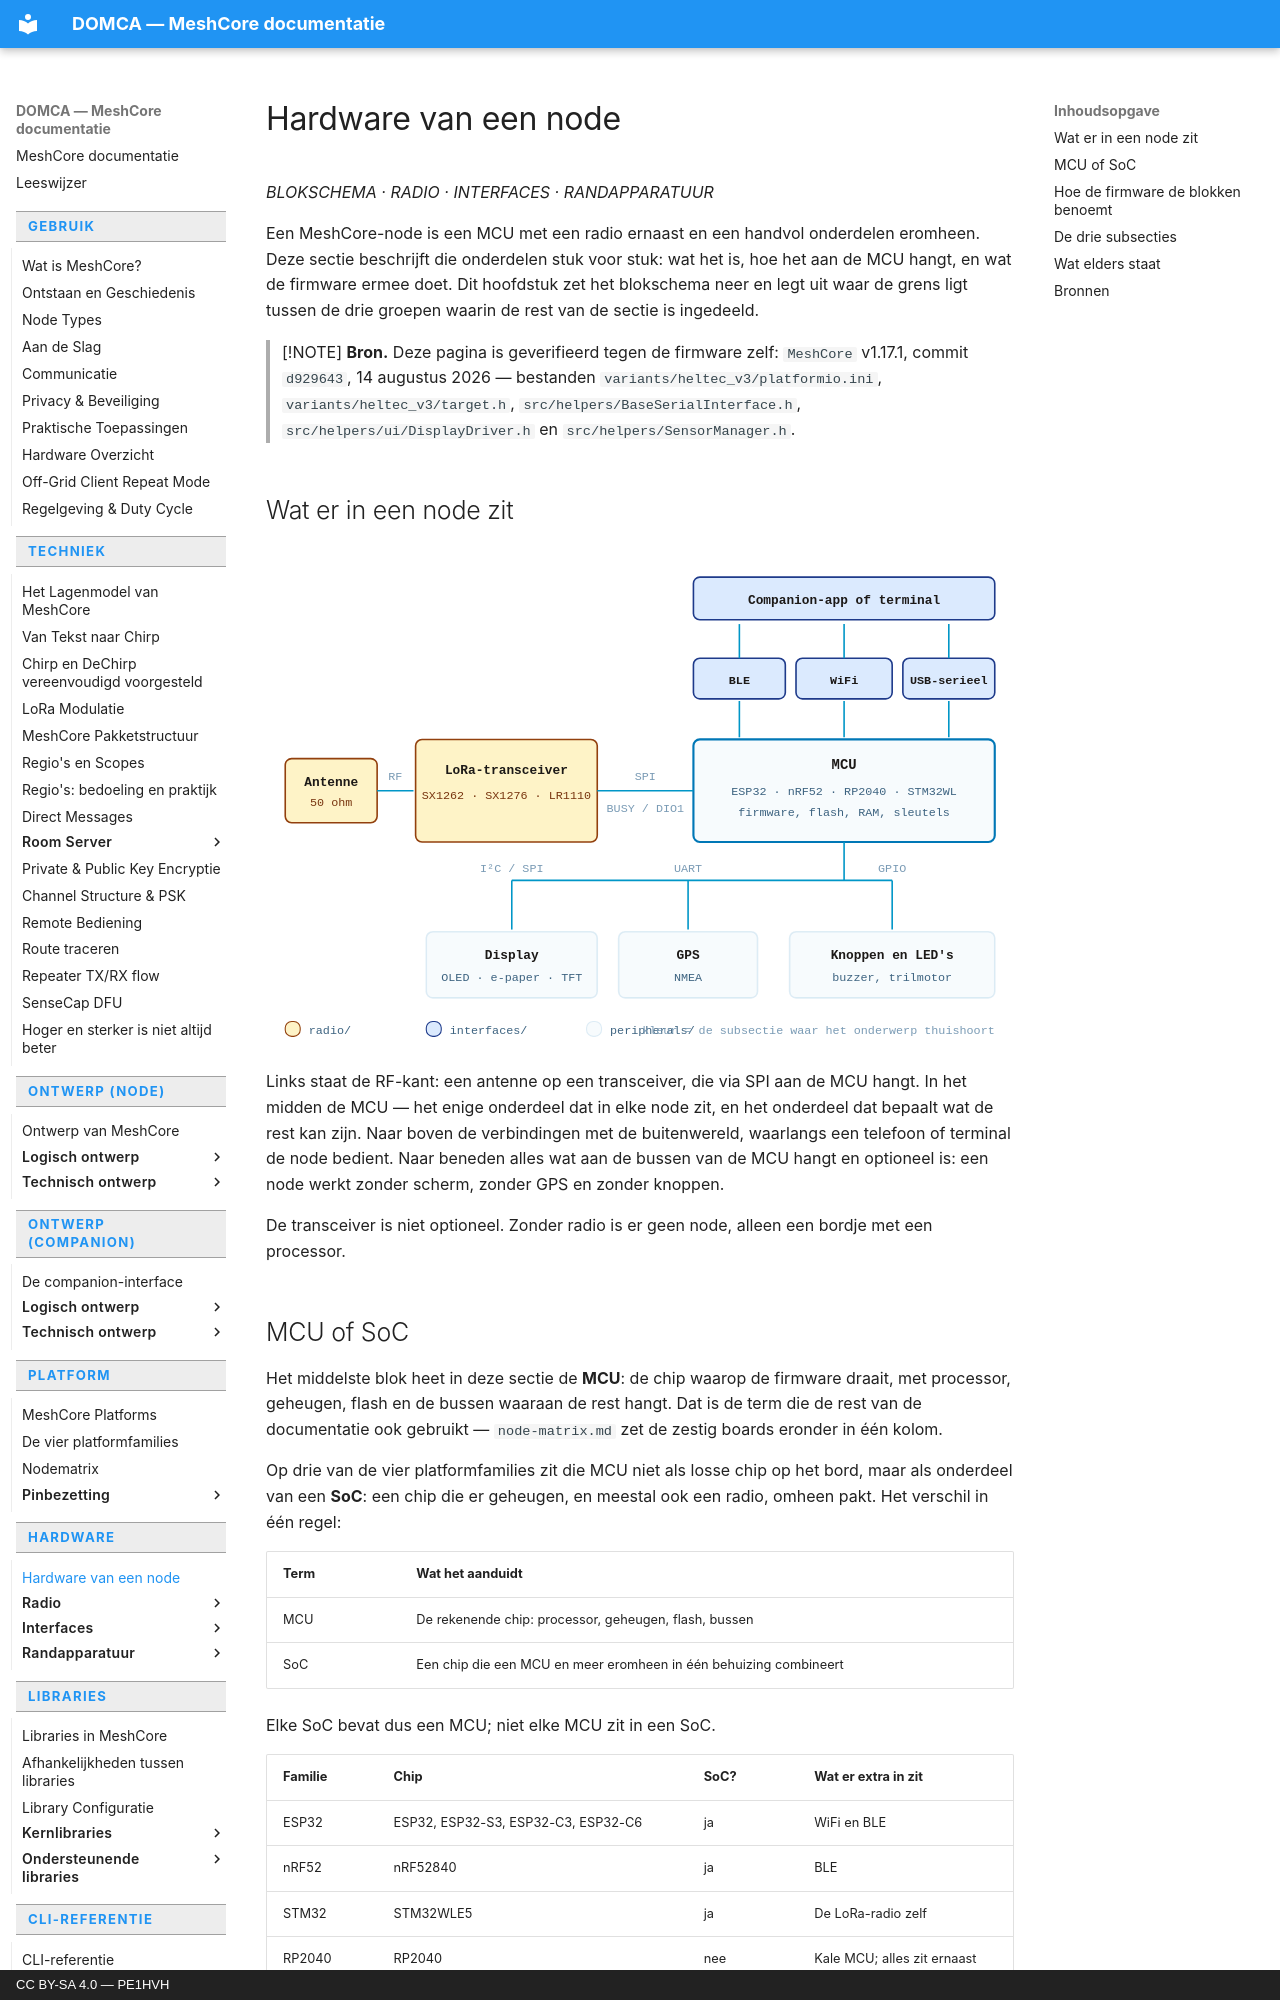

repository: pe1hvh/meshcore-docs · page: nl/hardware/introduction/index.html · generator: mkdocs · copyright: CC BY-SA 4.0 — PE1HVH

# Hardware van een node

*BLOKSCHEMA · RADIO · INTERFACES · RANDAPPARATUUR*

Een MeshCore-node is een MCU met een radio ernaast en een handvol
onderdelen eromheen. Deze sectie beschrijft die onderdelen stuk voor stuk:
wat het is, hoe het aan de MCU hangt, en wat de firmware ermee doet.
Dit hoofdstuk zet het blokschema neer en legt uit waar de grens ligt tussen
de drie groepen waarin de rest van de sectie is ingedeeld.

> [!NOTE]
> **Bron.** Deze pagina is geverifieerd tegen de firmware zelf:
> `MeshCore` v1.17.1, commit `d929643`, 14 augustus 2026 — bestanden
> `variants/heltec_v3/platformio.ini`, `variants/heltec_v3/target.h`,
> `src/helpers/BaseSerialInterface.h`, `src/helpers/ui/DisplayDriver.h` en
> `src/helpers/SensorManager.h`.

## Wat er in een node zit

![Blokschema van een MeshCore-node: antenne en LoRa-transceiver links, de
MCU in het midden, BLE, WiFi en USB-serieel naar boven richting de
companion-app, en display, GPS en knoppen onderaan aan de bussen van de
MCU](../../images/nl/node-blockdiagram-1.svg)

Links staat de RF-kant: een antenne op een transceiver, die via SPI aan de
MCU hangt. In het midden de MCU — het enige onderdeel dat in elke node
zit, en het onderdeel dat bepaalt wat de rest kan zijn. Naar boven de
verbindingen met de buitenwereld, waarlangs een telefoon of terminal de
node bedient. Naar beneden alles wat aan de bussen van de MCU hangt en
optioneel is: een node werkt zonder scherm, zonder GPS en zonder knoppen.

De transceiver is niet optioneel. Zonder radio is er geen node, alleen een
bordje met een processor.

## MCU of SoC

Het middelste blok heet in deze sectie de **MCU**: de chip waarop de
firmware draait, met processor, geheugen, flash en de bussen waaraan de
rest hangt. Dat is de term die de rest van de documentatie ook gebruikt —
`node-matrix.md` zet de zestig boards eronder in één kolom.

Op drie van de vier platformfamilies zit die MCU niet als losse chip op het
bord, maar als onderdeel van een **SoC**: een chip die er geheugen, en
meestal ook een radio, omheen pakt. Het verschil in één regel:

| Term | Wat het aanduidt |
|---|---|
| MCU | De rekenende chip: processor, geheugen, flash, bussen |
| SoC | Een chip die een MCU en meer eromheen in één behuizing combineert |

Elke SoC bevat dus een MCU; niet elke MCU zit in een SoC.

| Familie | Chip | SoC? | Wat er extra in zit |
|---|---|---|---|
| ESP32 | ESP32, ESP32-S3, ESP32-C3, ESP32-C6 | ja | WiFi en BLE |
| nRF52 | nRF52840 | ja | BLE |
| STM32 | STM32WLE5 | ja | De LoRa-radio zelf |
| RP2040 | RP2040 | nee | Kale MCU; alles zit ernaast |

De RP2040 is de enige kale microcontroller in de reeks, en dat verklaart
waarom een RP2040-node geen BLE en geen WiFi heeft: die zitten nergens in.
Zie [MeshCore Platforms](../platform/platforms.md).

De LoRa-transceiver staat hier los van. Ook op een SoC is dat vrijwel
altijd een aparte chip — de SX1262 of SX1276 naast de MCU. De STM32WLE5 is
de uitzondering: daar zit de LoRa-radio wél op dezelfde chip.
